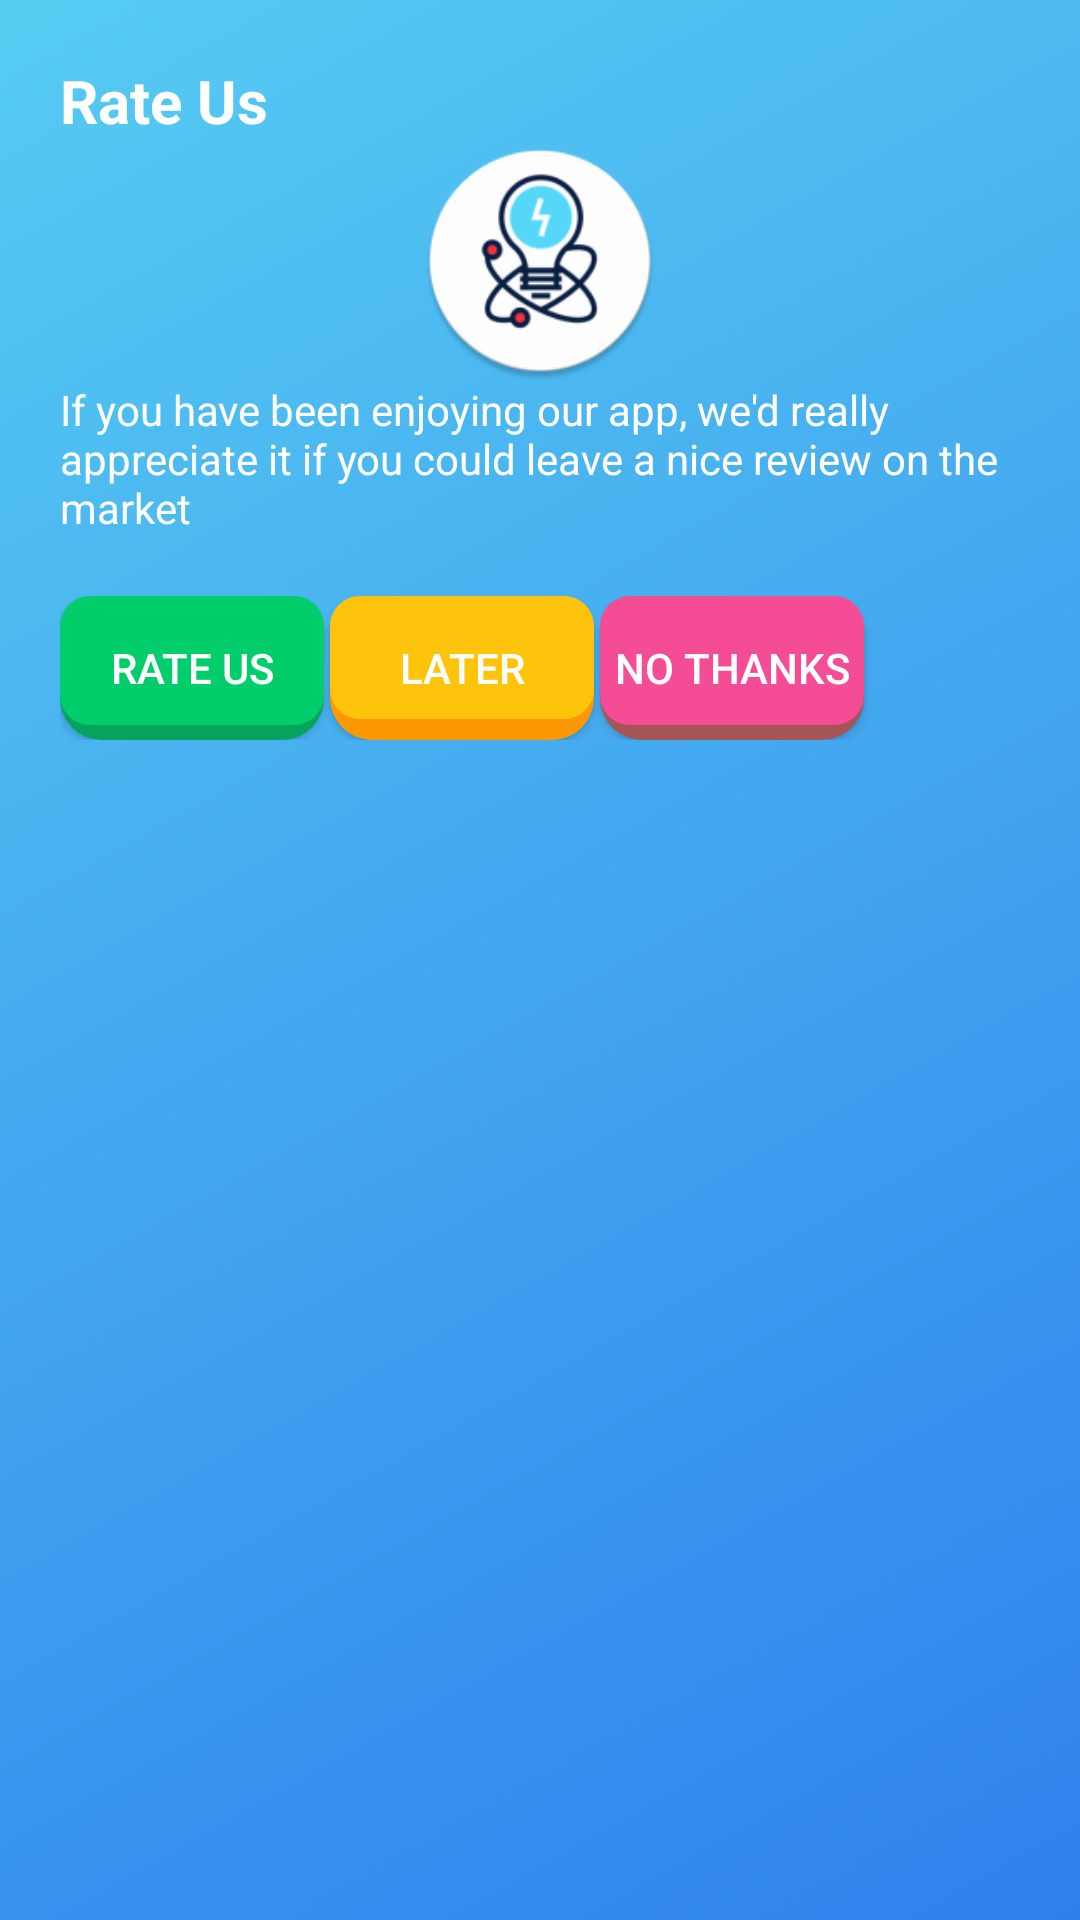

Reconstruct the res/layout file that produces this screen, plus the resources it refers to.
<!-- AndroidManifest.xml: application theme AppTheme -->
<!-- res/layout/rate_dialog.xml -->
<?xml version="1.0" encoding="utf-8"?>
<RelativeLayout xmlns:android="http://schemas.android.com/apk/res/android"
    android:layout_width="match_parent"
    android:padding="20dp"
    android:background="@drawable/main_background"
    android:layout_height="match_parent">

    <TextView
        android:id="@+id/title"
        android:layout_width="match_parent"
        android:textColor="@color/textBgColor"
        android:layout_height="wrap_content"
        android:text="@string/rateTitle"
        android:textSize="20sp"
        android:textStyle="bold" />

    <ImageView
        android:id="@+id/img"
        android:layout_width="80dp"
        android:layout_height="80dp"
        android:layout_below="@id/title"
        android:layout_centerHorizontal="true"
        android:src="@mipmap/main_icon" />

    <TextView
        android:id="@+id/mainTitel"
        android:layout_width="match_parent"
        android:layout_height="wrap_content"
        android:layout_below="@id/img"
        android:text="@string/rateText"
        android:textColor="@color/textBgColor"
        android:textSize="14sp" />

    <LinearLayout
        android:id="@+id/rateButtons"
        android:layout_below="@id/mainTitel"
        android:layout_marginTop="20dp"
        android:orientation="horizontal"
        android:layout_width="match_parent"
        android:layout_height="wrap_content">

        <Button
            android:id="@+id/rateIt"
            android:layout_width="wrap_content"
            android:background="@drawable/button_shape_right"
            android:textColor="@color/textBgColor"
            android:layout_marginEnd="2dp"
            android:paddingEnd="3dp"
            android:paddingStart="3dp"
            android:layout_height="wrap_content"
            android:text="@string/rateit" />
        <Button
            android:id="@+id/rateLater"
            android:layout_width="wrap_content"
            android:background="@drawable/yellow_butn"
            android:textColor="@color/textBgColor"
            android:paddingStart="3dp"
            android:paddingEnd="3dp"
            android:layout_marginEnd="2dp"
            android:layout_gravity="center"
            android:layout_height="wrap_content"
            android:text="@string/ratelater" />
        <Button
            android:id="@+id/rateNo"
            android:layout_width="wrap_content"
            android:background="@drawable/button_shape_wrong"
            android:paddingStart="3dp"
            android:paddingEnd="3dp"
            android:layout_marginEnd="3dp"
            android:textColor="@color/textBgColor"
            android:layout_gravity="end"
            android:layout_height="wrap_content"
            android:text="@string/rateno" />
    </LinearLayout>
</RelativeLayout>
<!-- resources referenced by this layout -->
<resources>
  <color name="textBgColor">#fff</color>
  <!-- drawable button_shape_right (drawable) -->
  <?xml version="1.0" encoding="utf-8"?>
  <layer-list xmlns:android="http://schemas.android.com/apk/res/android">
      <item>
          <shape android:shape="rectangle">
              <solid android:color="#05A35D" />
              <corners android:radius="14dp" />
          </shape>
      </item>
  
      <item
          android:bottom="5dp"
          android:left="0dp"
          android:right="0dp"
          android:top="0dp">
          <shape android:shape="rectangle">
              <solid android:color="@color/buttonRight" />
              <corners android:radius="10dp" />
          </shape>
      </item>
  </layer-list>
  <!-- drawable button_shape_wrong (drawable) -->
  <?xml version="1.0" encoding="utf-8"?>
  <layer-list xmlns:android="http://schemas.android.com/apk/res/android">
      <item>
          <shape android:shape="rectangle">
              <solid android:color="#a45656" />
              <corners android:radius="14dp" />
          </shape>
      </item>
  
      <item
          android:bottom="5dp"
          android:left="0dp"
          android:right="0dp"
          android:top="0dp">
          <shape android:shape="rectangle">
              <solid android:color="@color/buttonWrong" />
              <corners android:radius="10dp" />
          </shape>
      </item>
  </layer-list>
  <!-- drawable main_background (drawable) -->
  <shape xmlns:android="http://schemas.android.com/apk/res/android"
      android:shape="rectangle">
      <gradient
          android:angle="135"
          android:endColor="@color/backgroundG1"
          android:startColor="@color/backgroundG2"
          android:type="linear" />
  
  </shape>
  <!-- drawable yellow_butn (drawable) -->
  <?xml version="1.0" encoding="utf-8"?>
  <layer-list xmlns:android="http://schemas.android.com/apk/res/android">
      <item>
          <shape android:shape="rectangle">
              <solid android:color="#FD9802" />
              <corners android:radius="14dp" />
          </shape>
      </item>
  
      <item
          android:bottom="7dp"
          android:left="0dp"
          android:right="0dp"
          android:top="0dp">
          <shape android:shape="rectangle">
              <solid android:color="@color/yellow" />
              <corners android:radius="10dp" />
          </shape>
      </item>
  </layer-list>
  <!-- mipmap main_icon: png bitmap (mipmap-hdpi, 4652 bytes) -->
  <string name="rateText">If you have been enjoying our app, we\'d really appreciate it if you could leave a nice review on the market </string>
  <string name="rateTitle">Rate Us</string>
  <string name="rateit">Rate us</string>
  <string name="ratelater">Later</string>
  <string name="rateno">no thanks</string>
  <style name="AppTheme" parent="Theme.AppCompat.Light.NoActionBar">
          
          <item name="colorPrimary">@color/colorAccent</item>
          <item name="colorPrimaryDark">@color/colorPrimaryDark</item>
          <item name="colorAccent">@color/colorAccent</item>
      </style>
  <color name="buttonRight">#01CE6A</color>
  <color name="buttonWrong">#f44c95</color>
  <color name="backgroundG1">#56CCF2</color>
  <color name="backgroundG2">#2F80ED</color>
  <color name="yellow">#FEC40C</color>
  <color name="colorAccent">#13B6E2</color>
  <color name="colorPrimaryDark">#303F9F</color>
</resources>
